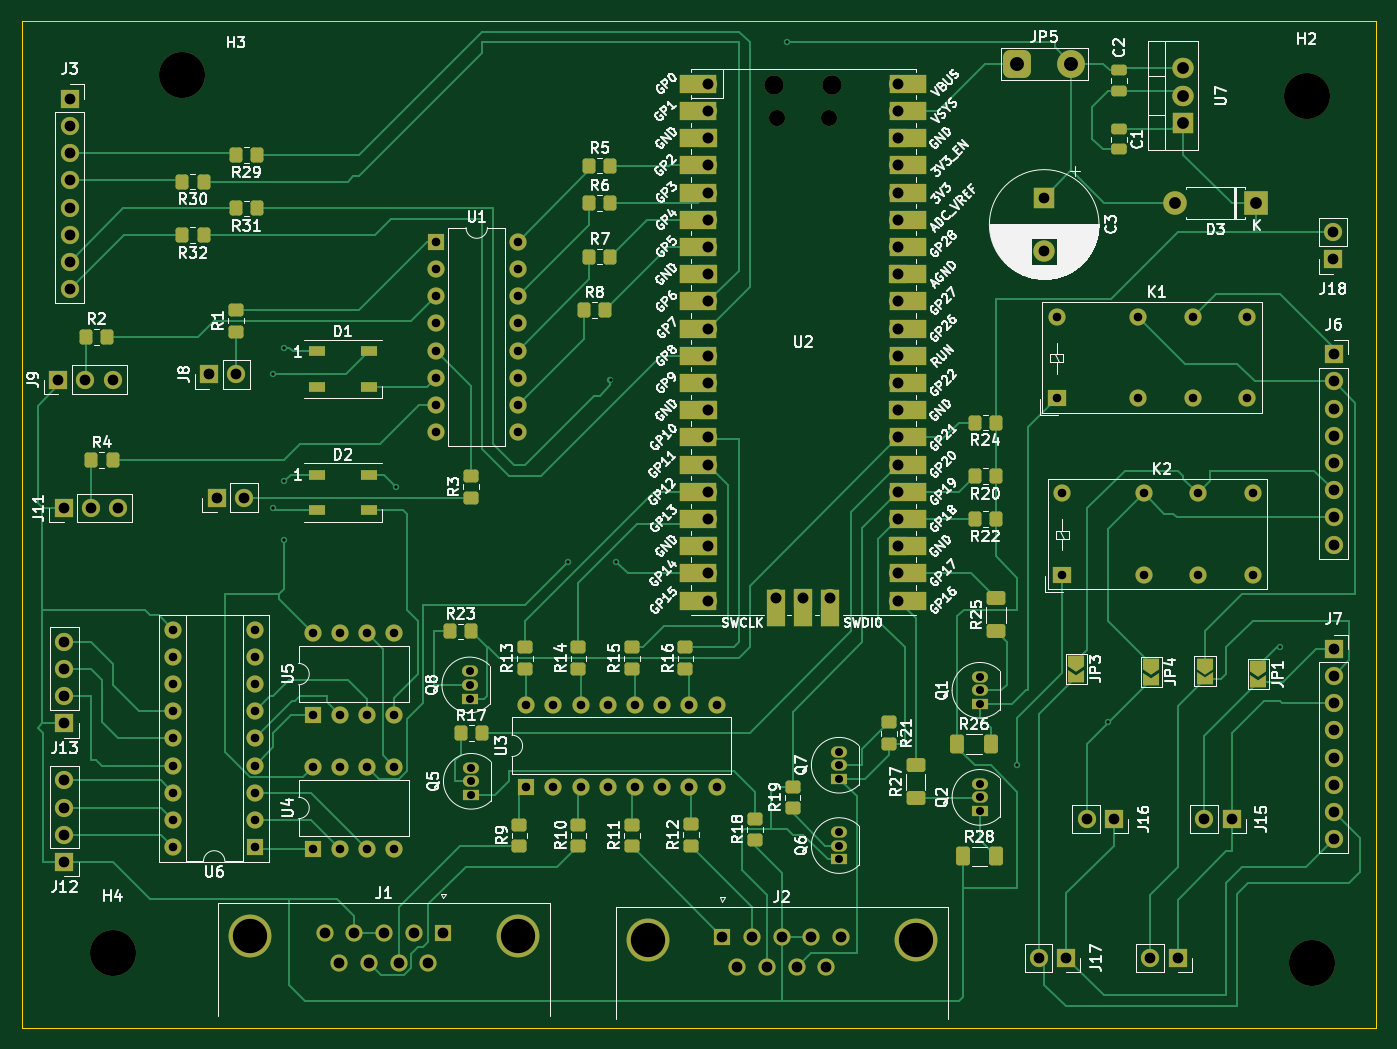
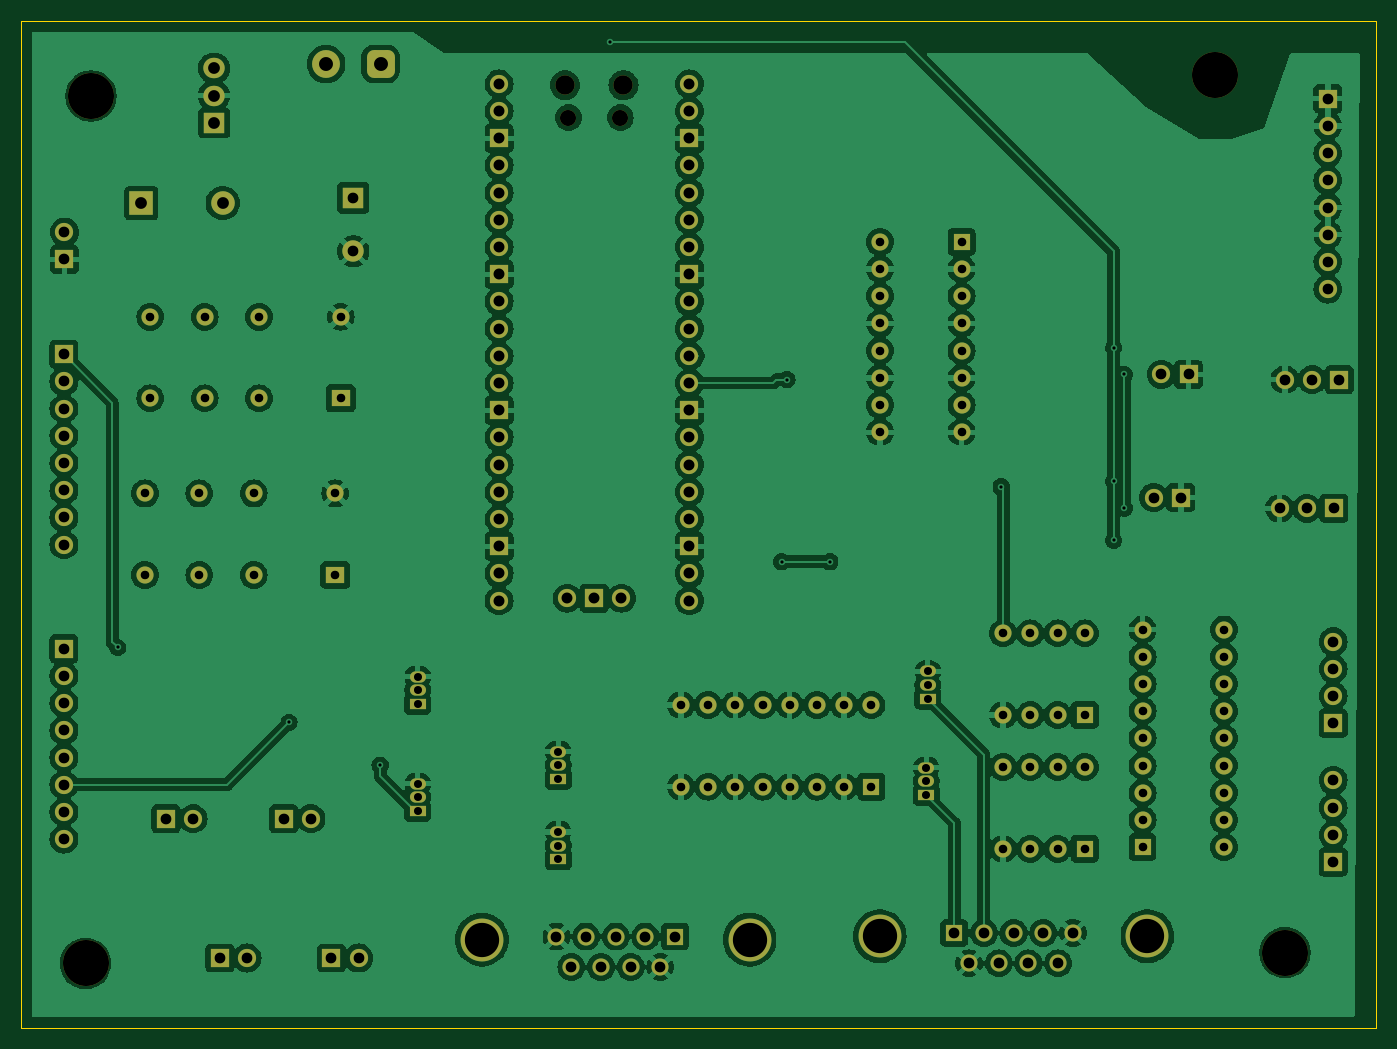
Circuit board: 11 layer files. Board 126.5 x 94.0 mm.
- bottom_copper: sNs-Block-B_Cu.gbr (362195 bytes)
- bottom_mask: sNs-Block-B_Mask.gbr (8561 bytes)
- paste: sNs-Block-B_Paste.gbr (452 bytes)
- bottom_silk: sNs-Block-B_Silkscreen.gbr (453 bytes)
- outline: sNs-Block-Edge_Cuts.gbr (606 bytes)
- top_copper: sNs-Block-F_Cu.gbr (51978 bytes)
- top_mask: sNs-Block-F_Mask.gbr (14154 bytes)
- paste: sNs-Block-F_Paste.gbr (4416 bytes)
- top_silk: sNs-Block-F_Silkscreen.gbr (210267 bytes)
- drill: sNs-Block-NPTH.drl (588 bytes)
- drill: sNs-Block-PTH.drl (4512 bytes)

=== bottom_copper: sNs-Block-B_Cu.gbr (362195 bytes, source omitted) ===
=== bottom_mask: sNs-Block-B_Mask.gbr (8561 bytes, source omitted) ===
=== paste: sNs-Block-B_Paste.gbr ===
%TF.GenerationSoftware,KiCad,Pcbnew,8.0.2*%
%TF.CreationDate,2024-05-06T20:09:05+02:00*%
%TF.ProjectId,sNs-Block,734e732d-426c-46f6-936b-2e6b69636164,rev?*%
%TF.SameCoordinates,Original*%
%TF.FileFunction,Paste,Bot*%
%TF.FilePolarity,Positive*%
%FSLAX46Y46*%
G04 Gerber Fmt 4.6, Leading zero omitted, Abs format (unit mm)*
G04 Created by KiCad (PCBNEW 8.0.2) date 2024-05-06 20:09:05*
%MOMM*%
%LPD*%
G01*
G04 APERTURE LIST*
G04 APERTURE END LIST*
M02*

=== bottom_silk: sNs-Block-B_Silkscreen.gbr ===
%TF.GenerationSoftware,KiCad,Pcbnew,8.0.2*%
%TF.CreationDate,2024-05-06T20:09:05+02:00*%
%TF.ProjectId,sNs-Block,734e732d-426c-46f6-936b-2e6b69636164,rev?*%
%TF.SameCoordinates,Original*%
%TF.FileFunction,Legend,Bot*%
%TF.FilePolarity,Positive*%
%FSLAX46Y46*%
G04 Gerber Fmt 4.6, Leading zero omitted, Abs format (unit mm)*
G04 Created by KiCad (PCBNEW 8.0.2) date 2024-05-06 20:09:05*
%MOMM*%
%LPD*%
G01*
G04 APERTURE LIST*
G04 APERTURE END LIST*
M02*

=== outline: sNs-Block-Edge_Cuts.gbr ===
%TF.GenerationSoftware,KiCad,Pcbnew,8.0.2*%
%TF.CreationDate,2024-05-06T20:09:05+02:00*%
%TF.ProjectId,sNs-Block,734e732d-426c-46f6-936b-2e6b69636164,rev?*%
%TF.SameCoordinates,Original*%
%TF.FileFunction,Profile,NP*%
%FSLAX46Y46*%
G04 Gerber Fmt 4.6, Leading zero omitted, Abs format (unit mm)*
G04 Created by KiCad (PCBNEW 8.0.2) date 2024-05-06 20:09:05*
%MOMM*%
%LPD*%
G01*
G04 APERTURE LIST*
%TA.AperFunction,Profile*%
%ADD10C,0.050000*%
%TD*%
G04 APERTURE END LIST*
D10*
X76000000Y-15000000D02*
X202500000Y-15000000D01*
X202500000Y-109000000D01*
X76000000Y-109000000D01*
X76000000Y-15000000D01*
M02*

=== top_copper: sNs-Block-F_Cu.gbr (51978 bytes, source omitted) ===
=== top_mask: sNs-Block-F_Mask.gbr (14154 bytes, source omitted) ===
=== paste: sNs-Block-F_Paste.gbr ===
%TF.GenerationSoftware,KiCad,Pcbnew,8.0.2*%
%TF.CreationDate,2024-05-06T20:09:05+02:00*%
%TF.ProjectId,sNs-Block,734e732d-426c-46f6-936b-2e6b69636164,rev?*%
%TF.SameCoordinates,Original*%
%TF.FileFunction,Paste,Top*%
%TF.FilePolarity,Positive*%
%FSLAX46Y46*%
G04 Gerber Fmt 4.6, Leading zero omitted, Abs format (unit mm)*
G04 Created by KiCad (PCBNEW 8.0.2) date 2024-05-06 20:09:05*
%MOMM*%
%LPD*%
G01*
G04 APERTURE LIST*
G04 Aperture macros list*
%AMRoundRect*
0 Rectangle with rounded corners*
0 $1 Rounding radius*
0 $2 $3 $4 $5 $6 $7 $8 $9 X,Y pos of 4 corners*
0 Add a 4 corners polygon primitive as box body*
4,1,4,$2,$3,$4,$5,$6,$7,$8,$9,$2,$3,0*
0 Add four circle primitives for the rounded corners*
1,1,$1+$1,$2,$3*
1,1,$1+$1,$4,$5*
1,1,$1+$1,$6,$7*
1,1,$1+$1,$8,$9*
0 Add four rect primitives between the rounded corners*
20,1,$1+$1,$2,$3,$4,$5,0*
20,1,$1+$1,$4,$5,$6,$7,0*
20,1,$1+$1,$6,$7,$8,$9,0*
20,1,$1+$1,$8,$9,$2,$3,0*%
G04 Aperture macros list end*
%ADD10RoundRect,0.250000X-0.475000X0.250000X-0.475000X-0.250000X0.475000X-0.250000X0.475000X0.250000X0*%
%ADD11RoundRect,0.250000X0.350000X0.450000X-0.350000X0.450000X-0.350000X-0.450000X0.350000X-0.450000X0*%
%ADD12RoundRect,0.250000X-0.400000X-0.625000X0.400000X-0.625000X0.400000X0.625000X-0.400000X0.625000X0*%
%ADD13RoundRect,0.250000X0.450000X-0.350000X0.450000X0.350000X-0.450000X0.350000X-0.450000X-0.350000X0*%
%ADD14RoundRect,0.250000X-0.350000X-0.450000X0.350000X-0.450000X0.350000X0.450000X-0.350000X0.450000X0*%
%ADD15R,1.500000X0.900000*%
%ADD16RoundRect,0.250000X-0.450000X0.350000X-0.450000X-0.350000X0.450000X-0.350000X0.450000X0.350000X0*%
%ADD17RoundRect,0.250000X0.625000X-0.400000X0.625000X0.400000X-0.625000X0.400000X-0.625000X-0.400000X0*%
G04 APERTURE END LIST*
D10*
%TO.C,C2*%
X178500000Y-19600000D03*
X178500000Y-21500000D03*
%TD*%
%TO.C,C1*%
X178500000Y-25100000D03*
X178500000Y-27000000D03*
%TD*%
D11*
%TO.C,R24*%
X167000000Y-52500000D03*
X165000000Y-52500000D03*
%TD*%
D12*
%TO.C,R26*%
X163400000Y-82500000D03*
X166500000Y-82500000D03*
%TD*%
D11*
%TO.C,R20*%
X167000000Y-57500000D03*
X165000000Y-57500000D03*
%TD*%
D13*
%TO.C,R10*%
X128000000Y-92050000D03*
X128000000Y-90050000D03*
%TD*%
%TO.C,R9*%
X122500000Y-92050000D03*
X122500000Y-90050000D03*
%TD*%
%TO.C,R14*%
X128000000Y-75500000D03*
X128000000Y-73500000D03*
%TD*%
D14*
%TO.C,R5*%
X129000000Y-28500000D03*
X131000000Y-28500000D03*
%TD*%
D11*
%TO.C,R29*%
X98000000Y-27500000D03*
X96000000Y-27500000D03*
%TD*%
D14*
%TO.C,R8*%
X128500000Y-42000000D03*
X130500000Y-42000000D03*
%TD*%
D11*
%TO.C,R32*%
X93000000Y-35000000D03*
X91000000Y-35000000D03*
%TD*%
D13*
%TO.C,R11*%
X133000000Y-92050000D03*
X133000000Y-90050000D03*
%TD*%
D14*
%TO.C,R4*%
X82500000Y-56000000D03*
X84500000Y-56000000D03*
%TD*%
%TO.C,R7*%
X129000000Y-37000000D03*
X131000000Y-37000000D03*
%TD*%
D11*
%TO.C,R31*%
X98000000Y-32500000D03*
X96000000Y-32500000D03*
%TD*%
D15*
%TO.C,D1*%
X103550000Y-45850000D03*
X103550000Y-49150000D03*
X108450000Y-49150000D03*
X108450000Y-45850000D03*
%TD*%
D13*
%TO.C,R19*%
X148000000Y-88500000D03*
X148000000Y-86500000D03*
%TD*%
D15*
%TO.C,D2*%
X103550000Y-57350000D03*
X103550000Y-60650000D03*
X108450000Y-60650000D03*
X108450000Y-57350000D03*
%TD*%
D13*
%TO.C,R3*%
X118000000Y-59500000D03*
X118000000Y-57500000D03*
%TD*%
%TO.C,R13*%
X123000000Y-75500000D03*
X123000000Y-73500000D03*
%TD*%
%TO.C,R18*%
X144500000Y-91500000D03*
X144500000Y-89500000D03*
%TD*%
%TO.C,R12*%
X138500000Y-92000000D03*
X138500000Y-90000000D03*
%TD*%
D16*
%TO.C,R21*%
X157000000Y-80500000D03*
X157000000Y-82500000D03*
%TD*%
D17*
%TO.C,R27*%
X159500000Y-87600000D03*
X159500000Y-84500000D03*
%TD*%
D14*
%TO.C,R6*%
X129000000Y-32000000D03*
X131000000Y-32000000D03*
%TD*%
D12*
%TO.C,R28*%
X163900000Y-93000000D03*
X167000000Y-93000000D03*
%TD*%
D11*
%TO.C,R22*%
X167000000Y-61500000D03*
X165000000Y-61500000D03*
%TD*%
D14*
%TO.C,R17*%
X117000000Y-81500000D03*
X119000000Y-81500000D03*
%TD*%
D13*
%TO.C,R16*%
X138000000Y-75500000D03*
X138000000Y-73500000D03*
%TD*%
%TO.C,R15*%
X133000000Y-75500000D03*
X133000000Y-73500000D03*
%TD*%
D11*
%TO.C,R30*%
X93000000Y-30000000D03*
X91000000Y-30000000D03*
%TD*%
D13*
%TO.C,R1*%
X96000000Y-44000000D03*
X96000000Y-42000000D03*
%TD*%
D14*
%TO.C,R2*%
X82000000Y-44500000D03*
X84000000Y-44500000D03*
%TD*%
%TO.C,R23*%
X116000000Y-72000000D03*
X118000000Y-72000000D03*
%TD*%
D17*
%TO.C,R25*%
X167000000Y-72000000D03*
X167000000Y-68900000D03*
%TD*%
M02*

=== top_silk: sNs-Block-F_Silkscreen.gbr (210267 bytes, source omitted) ===
=== drill: sNs-Block-NPTH.drl ===
M48
; DRILL file {KiCad 8.0.2} date 2024-05-06T20:09:09+0200
; FORMAT={-:-/ absolute / inch / decimal}
; #@! TF.CreationDate,2024-05-06T20:09:09+02:00
; #@! TF.GenerationSoftware,Kicad,Pcbnew,8.0.2
; #@! TF.FileFunction,NonPlated,1,2,NPTH
FMAT,2
INCH
; #@! TA.AperFunction,NonPlated,NPTH,ComponentDrill
T1C0.0591
; #@! TA.AperFunction,NonPlated,NPTH,ComponentDrill
T2C0.0709
; #@! TA.AperFunction,NonPlated,NPTH,ComponentDrill
T3C0.1693
%
G90
G05
T1
X5.7707Y-0.9461
X5.9616Y-0.9461
T2
X5.7589Y-0.8268
X5.9734Y-0.8268
T3
X3.3268Y-4.0157
X3.5827Y-0.7874
X7.7165Y-0.8661
X7.7362Y-4.0551
M30

=== drill: sNs-Block-PTH.drl ===
M48
; DRILL file {KiCad 8.0.2} date 2024-05-06T20:09:09+0200
; FORMAT={-:-/ absolute / inch / decimal}
; #@! TF.CreationDate,2024-05-06T20:09:09+02:00
; #@! TF.GenerationSoftware,Kicad,Pcbnew,8.0.2
; #@! TF.FileFunction,Plated,1,2,PTH
FMAT,2
INCH
; #@! TA.AperFunction,Plated,PTH,ViaDrill
T1C0.0118
; #@! TA.AperFunction,Plated,PTH,ComponentDrill
T2C0.0295
; #@! TA.AperFunction,Plated,PTH,ComponentDrill
T3C0.0315
; #@! TA.AperFunction,Plated,PTH,ComponentDrill
T4C0.0394
; #@! TA.AperFunction,Plated,PTH,ComponentDrill
T5C0.0402
; #@! TA.AperFunction,Plated,PTH,ComponentDrill
T6C0.0433
; #@! TA.AperFunction,Plated,PTH,ComponentDrill
T7C0.0512
; #@! TA.AperFunction,Plated,PTH,ComponentDrill
T8C0.1260
%
G90
G05
T1
X3.9173Y-1.8898
X3.9173Y-2.3819
X3.9567Y-1.7913
X3.9567Y-2.2835
X3.9567Y-2.5
X4.3701Y-2.3031
X5.0Y-2.5787
X5.1575Y-1.9094
X5.1772Y-2.5787
X5.8071Y-0.6693
X6.6535Y-3.3268
X6.9882Y-3.1693
X7.6181Y-2.8937
T2
X4.6402Y-2.9815
X4.6402Y-3.0315
X4.6402Y-3.0815
X4.6457Y-3.3358
X4.6457Y-3.3858
X4.6457Y-3.4358
X5.9984Y-3.2768
X5.9984Y-3.3268
X5.9984Y-3.3768
X5.9984Y-3.572
X5.9984Y-3.622
X5.9984Y-3.672
X6.5157Y-3.0012
X6.5157Y-3.0512
X6.5157Y-3.1012
X6.5157Y-3.3949
X6.5157Y-3.4449
X6.5157Y-3.4949
T3
X3.5504Y-2.828
X3.5504Y-2.928
X3.5504Y-3.028
X3.5504Y-3.128
X3.5504Y-3.228
X3.5504Y-3.328
X3.5504Y-3.428
X3.5504Y-3.528
X3.5504Y-3.628
X3.8504Y-2.828
X3.8504Y-2.928
X3.8504Y-3.028
X3.8504Y-3.128
X3.8504Y-3.228
X3.8504Y-3.328
X3.8504Y-3.428
X3.8504Y-3.528
X3.8504Y-3.628
X4.063Y-2.8417
X4.063Y-3.1417
X4.063Y-3.3339
X4.063Y-3.6339
X4.163Y-2.8417
X4.163Y-3.1417
X4.163Y-3.3339
X4.163Y-3.6339
X4.263Y-2.8417
X4.263Y-3.1417
X4.263Y-3.3339
X4.263Y-3.6339
X4.363Y-2.8417
X4.363Y-3.1417
X4.363Y-3.3339
X4.363Y-3.6339
X4.5157Y-1.4026
X4.5157Y-1.5026
X4.5157Y-1.6026
X4.5157Y-1.7026
X4.5157Y-1.8026
X4.5157Y-1.9026
X4.5157Y-2.0026
X4.5157Y-2.1026
X4.8157Y-1.4026
X4.8157Y-1.5026
X4.8157Y-1.6026
X4.8157Y-1.7026
X4.8157Y-1.8026
X4.8157Y-1.9026
X4.8157Y-2.0026
X4.8157Y-2.1026
X4.8474Y-3.1055
X4.8474Y-3.4055
X4.9474Y-3.1055
X4.9474Y-3.4055
X5.0474Y-3.1055
X5.0474Y-3.4055
X5.1474Y-3.1055
X5.1474Y-3.4055
X5.2474Y-3.1055
X5.2474Y-3.4055
X5.3474Y-3.1055
X5.3474Y-3.4055
X5.4474Y-3.1055
X5.4474Y-3.4055
X5.5474Y-3.1055
X5.5474Y-3.4055
X6.7985Y-1.6779
X6.7985Y-1.9779
X6.8182Y-2.3275
X6.8182Y-2.6275
X7.0985Y-1.6779
X7.0985Y-1.9779
X7.1182Y-2.3275
X7.1182Y-2.6275
X7.2985Y-1.6779
X7.2985Y-1.9779
X7.3182Y-2.3275
X7.3182Y-2.6275
X7.4985Y-1.6779
X7.4985Y-1.9779
X7.5182Y-2.3275
X7.5182Y-2.6275
T4
X3.1268Y-1.9094
X3.1465Y-2.3819
X3.1496Y-2.8724
X3.1496Y-2.9724
X3.1496Y-3.0724
X3.1496Y-3.1724
X3.1496Y-3.3827
X3.1496Y-3.4827
X3.1496Y-3.5827
X3.1496Y-3.6827
X3.1693Y-0.8764
X3.1693Y-0.9764
X3.1693Y-1.0764
X3.1693Y-1.1764
X3.1693Y-1.2764
X3.1693Y-1.3764
X3.1693Y-1.4764
X3.1693Y-1.5764
X3.2268Y-1.9094
X3.2465Y-2.3819
X3.3268Y-1.9094
X3.3465Y-2.3819
X3.6811Y-1.8898
X3.7096Y-2.3425
X3.7811Y-1.8898
X3.8096Y-2.3425
X4.1065Y-3.9433
X4.161Y-4.0551
X4.2156Y-3.9433
X4.2701Y-4.0551
X4.3246Y-3.9433
X4.3791Y-4.0551
X4.4337Y-3.9433
X4.4882Y-4.0551
X4.5427Y-3.9433
X5.5689Y-3.9565
X5.6234Y-4.0683
X5.678Y-3.9565
X5.7325Y-4.0683
X5.787Y-3.9565
X5.8415Y-4.0683
X5.8961Y-3.9565
X5.9506Y-4.0683
X6.0051Y-3.9565
X6.7323Y-4.0354
X6.752Y-1.2402
X6.752Y-1.437
X6.8323Y-4.0354
X6.9079Y-3.5236
X7.0079Y-3.5236
X7.1425Y-4.0354
X7.2425Y-4.0354
X7.3409Y-3.5236
X7.4409Y-3.5236
X7.814Y-1.3665
X7.814Y-1.4665
X7.8159Y-1.8159
X7.8159Y-1.9159
X7.8159Y-2.0159
X7.8159Y-2.1159
X7.8159Y-2.2159
X7.8159Y-2.3159
X7.8159Y-2.4159
X7.8159Y-2.5159
X7.8159Y-2.8986
X7.8159Y-2.9986
X7.8159Y-3.0986
X7.8159Y-3.1986
X7.8159Y-3.2986
X7.8159Y-3.3986
X7.8159Y-3.4986
X7.8159Y-3.5986
T5
X5.5161Y-0.8217
X5.5161Y-0.9217
X5.5161Y-1.0217
X5.5161Y-1.1217
X5.5161Y-1.2217
X5.5161Y-1.3217
X5.5161Y-1.4217
X5.5161Y-1.5217
X5.5161Y-1.6217
X5.5161Y-1.7217
X5.5161Y-1.8217
X5.5161Y-1.9217
X5.5161Y-2.0217
X5.5161Y-2.1217
X5.5161Y-2.2217
X5.5161Y-2.3217
X5.5161Y-2.4217
X5.5161Y-2.5217
X5.5161Y-2.6217
X5.5161Y-2.7217
X5.7661Y-2.7126
X5.8661Y-2.7126
X5.9661Y-2.7126
X6.2161Y-0.8217
X6.2161Y-0.9217
X6.2161Y-1.0217
X6.2161Y-1.1217
X6.2161Y-1.2217
X6.2161Y-1.3217
X6.2161Y-1.4217
X6.2161Y-1.5217
X6.2161Y-1.6217
X6.2161Y-1.7217
X6.2161Y-1.8217
X6.2161Y-1.9217
X6.2161Y-2.0217
X6.2161Y-2.1217
X6.2161Y-2.2217
X6.2161Y-2.3217
X6.2161Y-2.4217
X6.2161Y-2.5217
X6.2161Y-2.6217
X6.2161Y-2.7217
T6
X7.2319Y-1.2598
X7.2638Y-0.7646
X7.2638Y-0.8646
X7.2638Y-0.9646
X7.5319Y-1.2598
T7
X6.652Y-0.748
X6.852Y-0.748
T8
X3.8325Y-3.9551
X4.8167Y-3.9551
X5.2949Y-3.9683
X6.2791Y-3.9683
M30

